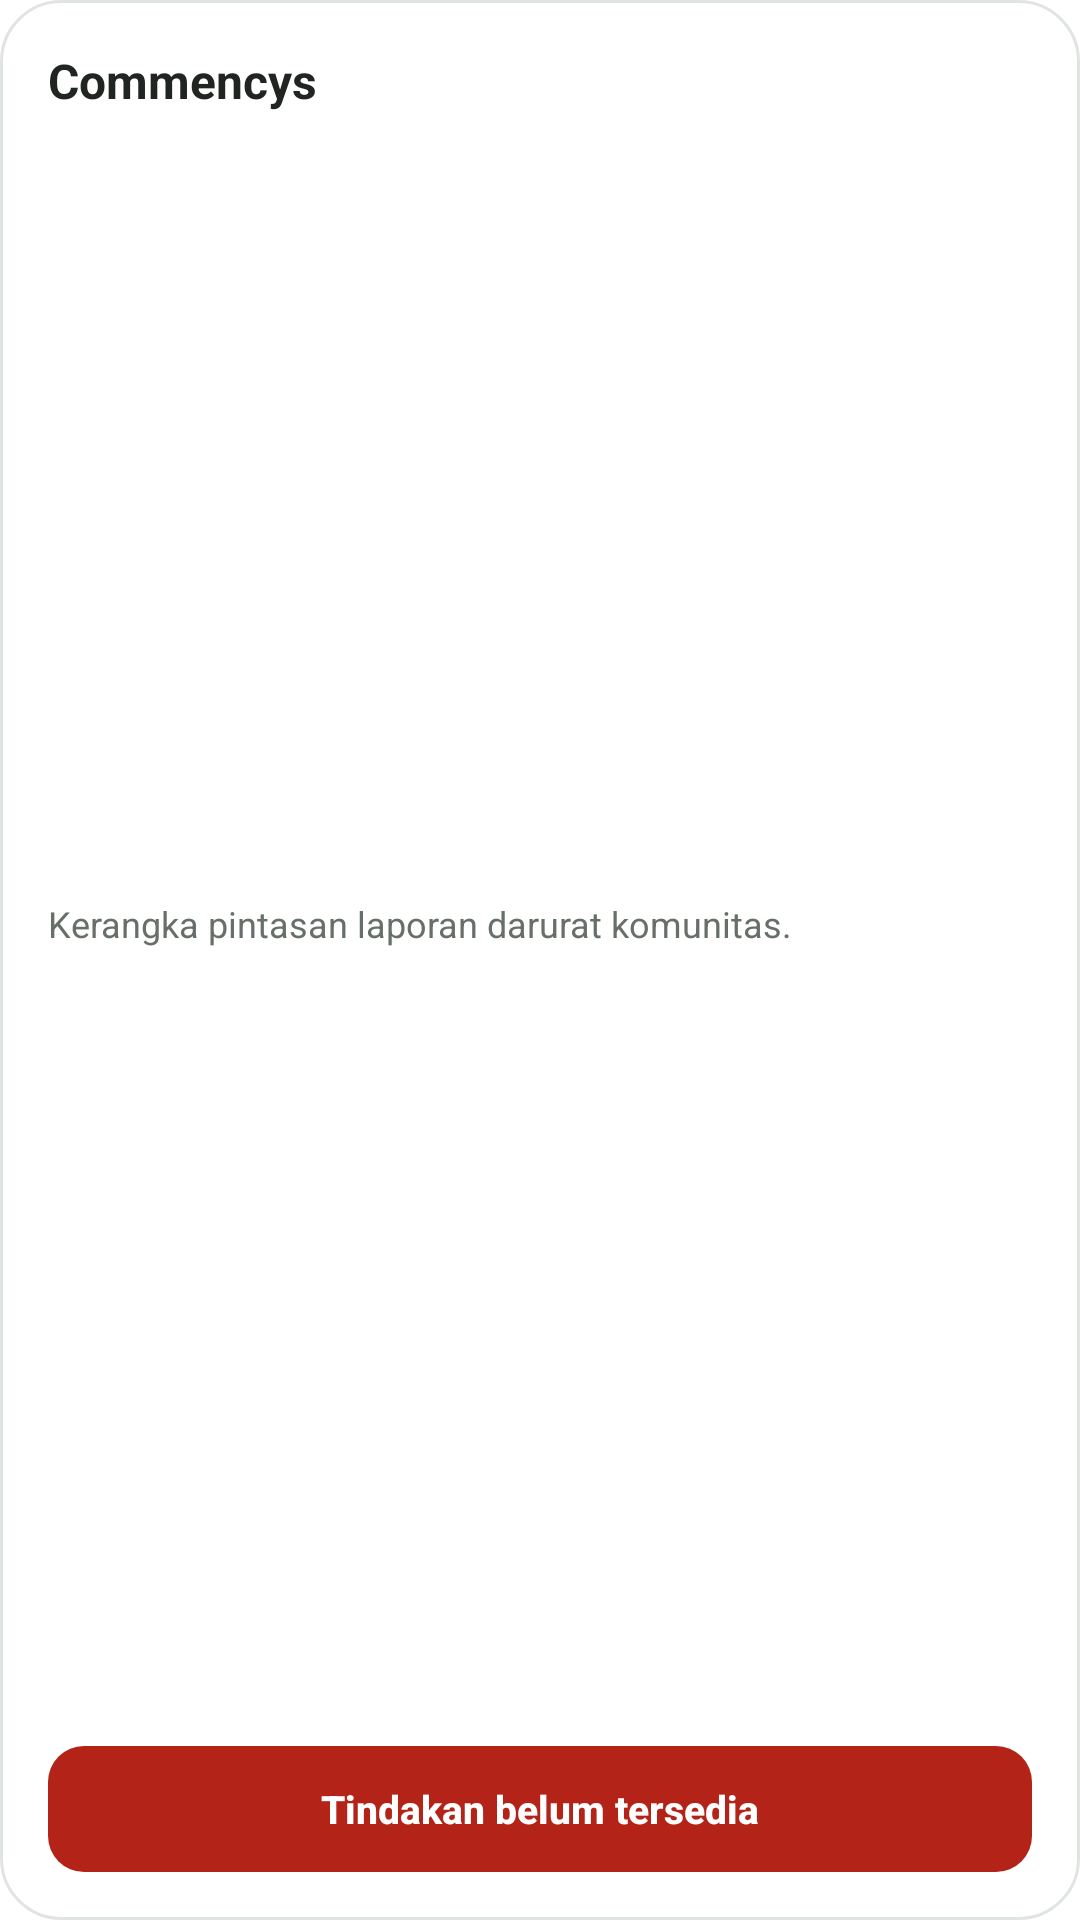

Write the Android layout XML for this screen, with the resource values it uses.
<!-- AndroidManifest.xml: fallback theme Theme.MaterialComponents.DayNight.NoActionBar -->
<!-- res/layout/commencys_home_widget.xml -->
<?xml version="1.0" encoding="utf-8"?>
<LinearLayout xmlns:android="http://schemas.android.com/apk/res/android"
    android:layout_width="match_parent"
    android:layout_height="match_parent"
    android:background="@drawable/commencys_widget_surface"
    android:orientation="vertical"
    android:padding="16dp">

    
    <TextView
        android:layout_width="match_parent"
        android:layout_height="wrap_content"
        android:text="@string/widget_title"
        android:textColor="#202522"
        android:textSize="16sp"
        android:textStyle="bold" />

    
    <TextView
        android:layout_width="match_parent"
        android:layout_height="0dp"
        android:layout_weight="1"
        android:gravity="center_vertical"
        android:paddingTop="4dp"
        android:paddingBottom="8dp"
        android:text="@string/widget_description"
        android:textColor="#667069"
        android:textSize="12sp" />

    
    <Button
        android:id="@+id/widget_sos_action"
        android:layout_width="match_parent"
        android:layout_height="42dp"
        android:background="@drawable/commencys_widget_action"
        android:enabled="false"
        android:gravity="center"
        android:paddingStart="12dp"
        android:paddingEnd="12dp"
        android:text="@string/widget_action"
        android:textAllCaps="false"
        android:textColor="#FFFFFF"
        android:textSize="13sp"
        android:textStyle="bold" />
</LinearLayout>
<!-- resources referenced by this layout -->
<resources>
  <!-- drawable commencys_widget_action (drawable) -->
  <?xml version="1.0" encoding="utf-8"?>
  <shape xmlns:android="http://schemas.android.com/apk/res/android" android:shape="rectangle">
      <solid android:color="#B42318" />
      <corners android:radius="12dp" />
  </shape>
  <!-- drawable commencys_widget_surface (drawable) -->
  <?xml version="1.0" encoding="utf-8"?>
  <shape xmlns:android="http://schemas.android.com/apk/res/android" android:shape="rectangle">
      <solid android:color="#FFFFFF" />
      <stroke android:width="1dp" android:color="#E1E5E1" />
      <corners android:radius="20dp" />
  </shape>
  <string name="widget_action">Tindakan belum tersedia</string>
  <string name="widget_description">Kerangka pintasan laporan darurat komunitas.</string>
  <string name="widget_title">Commencys</string>
</resources>
